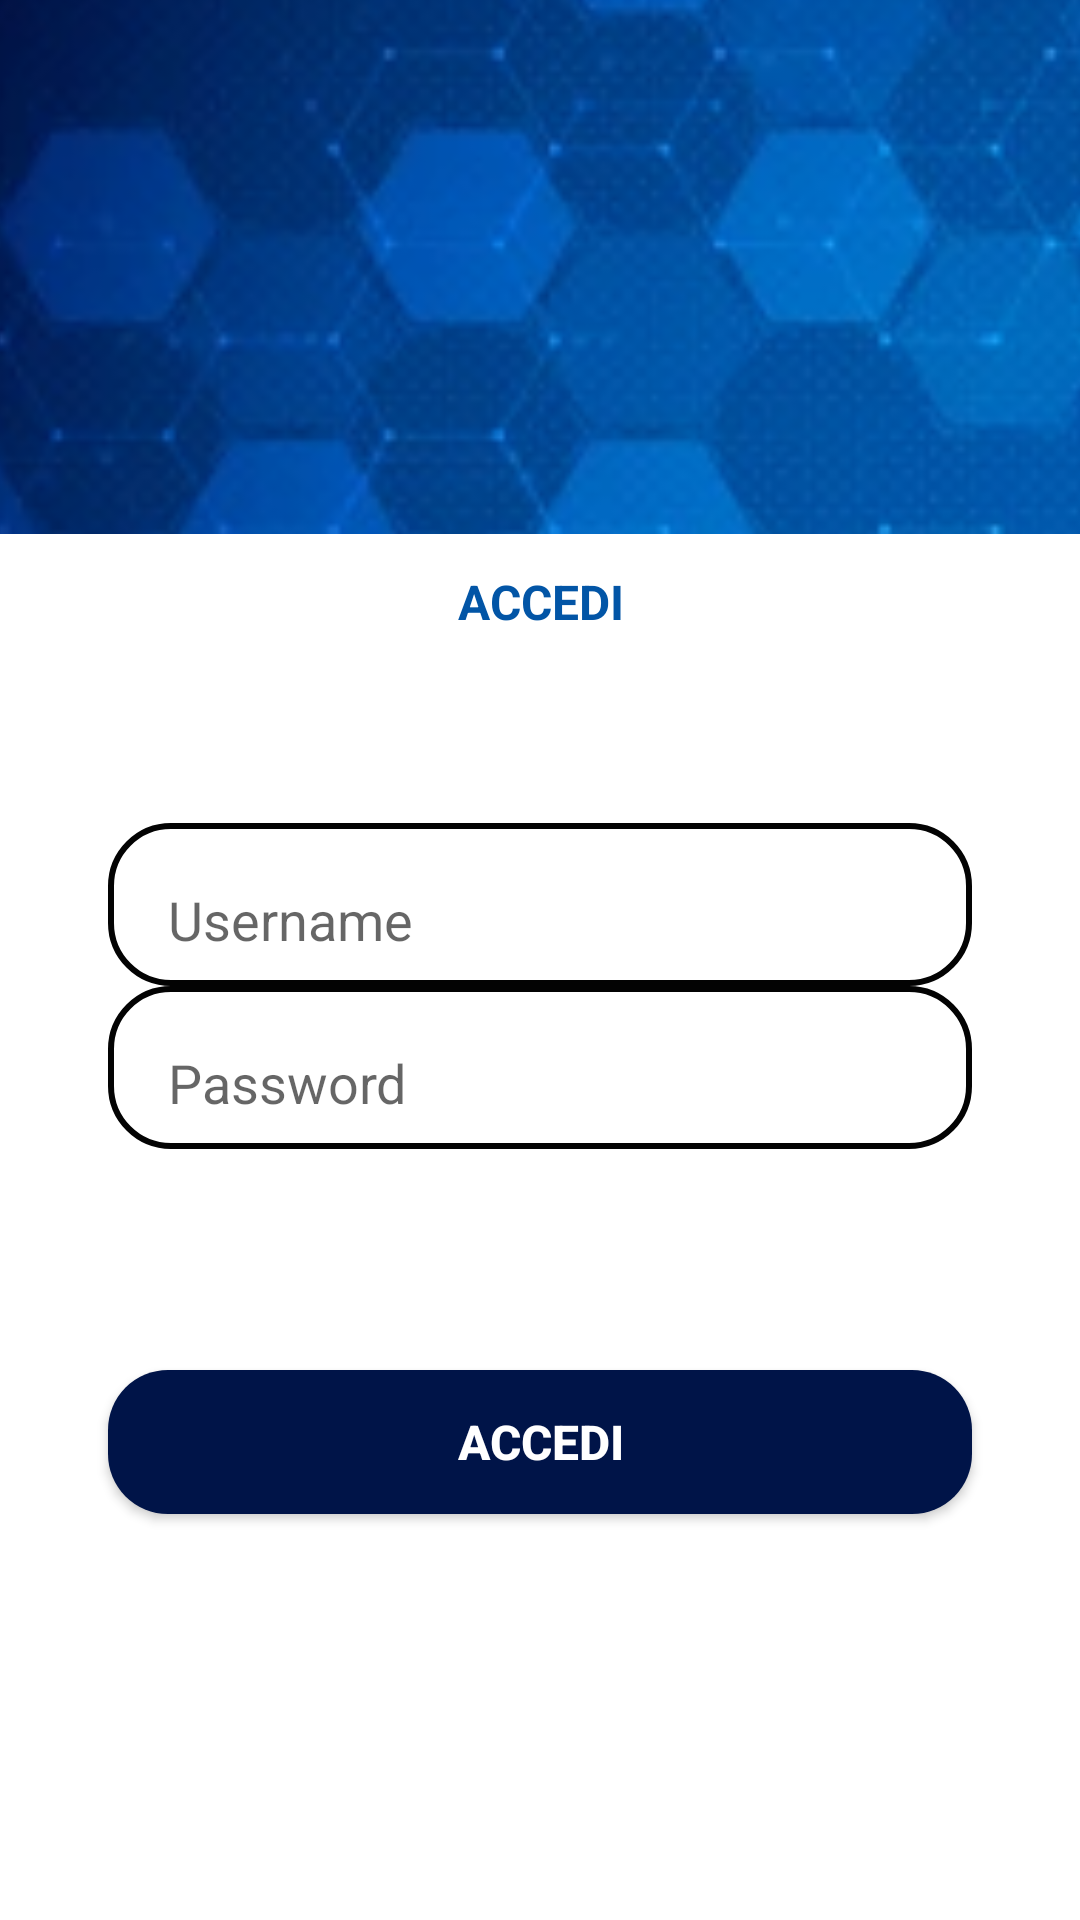

Layout XML and referenced resources for this Android screen:
<!-- AndroidManifest.xml: application theme Theme.RadioLab -->
<!-- res/layout/fragment_accesso_amministrativo.xml -->
<?xml version="1.0" encoding="utf-8"?>
<androidx.constraintlayout.widget.ConstraintLayout xmlns:android="http://schemas.android.com/apk/res/android"
    xmlns:tools="http://schemas.android.com/tools"
    android:layout_width="match_parent"
    android:layout_height="match_parent"
    xmlns:app="http://schemas.android.com/apk/res-auto"
    tools:context=".UI.AccessoAmministrativoFragment">
    <androidx.constraintlayout.utils.widget.ImageFilterView
        android:layout_width="422dp"
        android:layout_height="178dp"
        android:scaleType="centerCrop"
        android:src="@drawable/healthcare_bg"
        app:layout_constraintBottom_toBottomOf="parent"
        app:layout_constraintEnd_toEndOf="parent"
        app:layout_constraintHeight_percent=".27"
        app:layout_constraintStart_toStartOf="parent"
        app:layout_constraintTop_toTopOf="parent"
        app:layout_constraintVertical_bias="0.0" />

    <androidx.constraintlayout.widget.ConstraintLayout
        android:id="@+id/clAccesso"
        android:layout_width="0dp"
        android:layout_height="0dp"
        android:background="@drawable/background_rounded"
        app:layout_constraintBottom_toBottomOf="parent"
        app:layout_constraintEnd_toEndOf="parent"
        app:layout_constraintHeight_percent=".78"
        app:layout_constraintStart_toStartOf="parent"
        app:layout_constraintTop_toTopOf="parent"
        app:layout_constraintVertical_bias="1.0">


        <EditText
            android:id="@+id/etUsername"
            android:layout_width="0dp"
            android:layout_height="wrap_content"
            android:background="@drawable/et_bg"
            android:hint="@string/username"
            android:importantForAutofill="no"
            android:inputType="text"
            android:minHeight="48dp"
            android:paddingStart="20dp"
            android:paddingTop="20dp"
            android:paddingBottom="10dp"
            app:layout_constraintBottom_toBottomOf="parent"
            app:layout_constraintEnd_toEndOf="parent"
            app:layout_constraintHorizontal_bias=".5"
            app:layout_constraintStart_toStartOf="parent"
            app:layout_constraintTop_toTopOf="parent"
            app:layout_constraintVertical_bias=".3"
            app:layout_constraintWidth_percent=".8"
            tools:ignore="TextContrastCheck,DuplicateClickableBoundsCheck,DuplicateClickableBoundsCheck" />

        <EditText
            android:id="@+id/etPasswordAmm"
            android:layout_width="0dp"
            android:layout_height="wrap_content"
            android:layout_marginBottom="138dp"
            android:background="@drawable/et_bg"
            android:hint="@string/password"
            android:importantForAutofill="no"
            android:inputType="text|textPassword"
            android:minHeight="48dp"
            android:paddingStart="20dp"
            android:paddingTop="20dp"
            android:paddingBottom="10dp"
            app:layout_constraintBottom_toTopOf="@+id/btAccediAmm"
            app:layout_constraintEnd_toEndOf="parent"
            app:layout_constraintHorizontal_bias=".5"
            app:layout_constraintStart_toStartOf="parent"
            app:layout_constraintTop_toBottomOf="@+id/etUsername"
            app:layout_constraintVertical_bias="0"
            app:layout_constraintWidth_percent=".8"
            tools:ignore="TextContrastCheck" />

        <androidx.appcompat.widget.AppCompatButton
            android:id="@+id/btAccediAmm"
            android:layout_width="0dp"
            android:layout_height="wrap_content"
            android:background="@drawable/buttons"
            android:text="@string/accedi"
            android:textColor="@color/white"
            android:textSize="16sp"
            android:textStyle="bold"
            app:layout_constraintBottom_toBottomOf="parent"
            app:layout_constraintEnd_toEndOf="parent"
            app:layout_constraintStart_toStartOf="parent"
            app:layout_constraintTop_toTopOf="parent"
            app:layout_constraintVertical_bias=".7"
            app:layout_constraintWidth_percent=".8"
            tools:ignore="TextContrastCheck,DuplicateSpeakableTextCheck" />

        <TextView
            android:id="@+id/tvAccediCurrentAmministrativo"
            android:layout_width="wrap_content"
            android:layout_height="48dp"
            android:layout_marginTop="36dp"
            android:gravity="center_horizontal|center_vertical"
            android:text="@string/accedi"
            android:textAllCaps="true"
            android:textColor="@color/background"
            android:textSize="16sp"
            android:textStyle="bold"
            app:layout_constraintEnd_toEndOf="parent"
            app:layout_constraintStart_toStartOf="parent"
            app:layout_constraintTop_toTopOf="parent" />

    </androidx.constraintlayout.widget.ConstraintLayout>
</androidx.constraintlayout.widget.ConstraintLayout>
<!-- resources referenced by this layout -->
<resources>
  <color name="background">#0255A6</color>
  <color name="white">#FFFFFFFF</color>
  <!-- drawable buttons (drawable-ldpi) -->
  <?xml version="1.0" encoding="utf-8"?>
  <shape xmlns:android="http://schemas.android.com/apk/res/android">
      <corners
          android:radius="20dp" />
      <solid
          android:color="@color/button_color" />
  </shape>
  <!-- drawable et_bg (drawable-ldpi) -->
  <?xml version="1.0" encoding="utf-8"?>
  <shape xmlns:android="http://schemas.android.com/apk/res/android">
      <corners
          android:radius="20dp" />
      <stroke android:width="2dp"
          android:color="@color/gray" />
  </shape>
  <!-- drawable healthcare_bg: png bitmap (drawable-mdpi, 46380 bytes) -->
  <string name="accedi">Accedi</string>
  <string name="password">Password</string>
  <string name="username">Username</string>
  <style name="Theme.RadioLab" parent="Theme.MaterialComponents.DayNight.NoActionBar">
          
          <item name="colorPrimary">#BE2B91BF</item>
          <item name="colorPrimaryVariant">#BE044C6C</item>
          <item name="colorOnPrimary">@color/white</item>
          
          <item name="colorSecondary">#BE2B91BF</item>
          <item name="colorSecondaryVariant">#873F51B5</item>
          <item name="colorOnSecondary">#883F51B5</item>
          
          <item name="android:statusBarColor" tools:targetApi="l">?attr/colorPrimaryVariant</item>
          
      </style>
  <color name="button_color">#001448</color>
  <color name="gray">#030303</color>
</resources>
